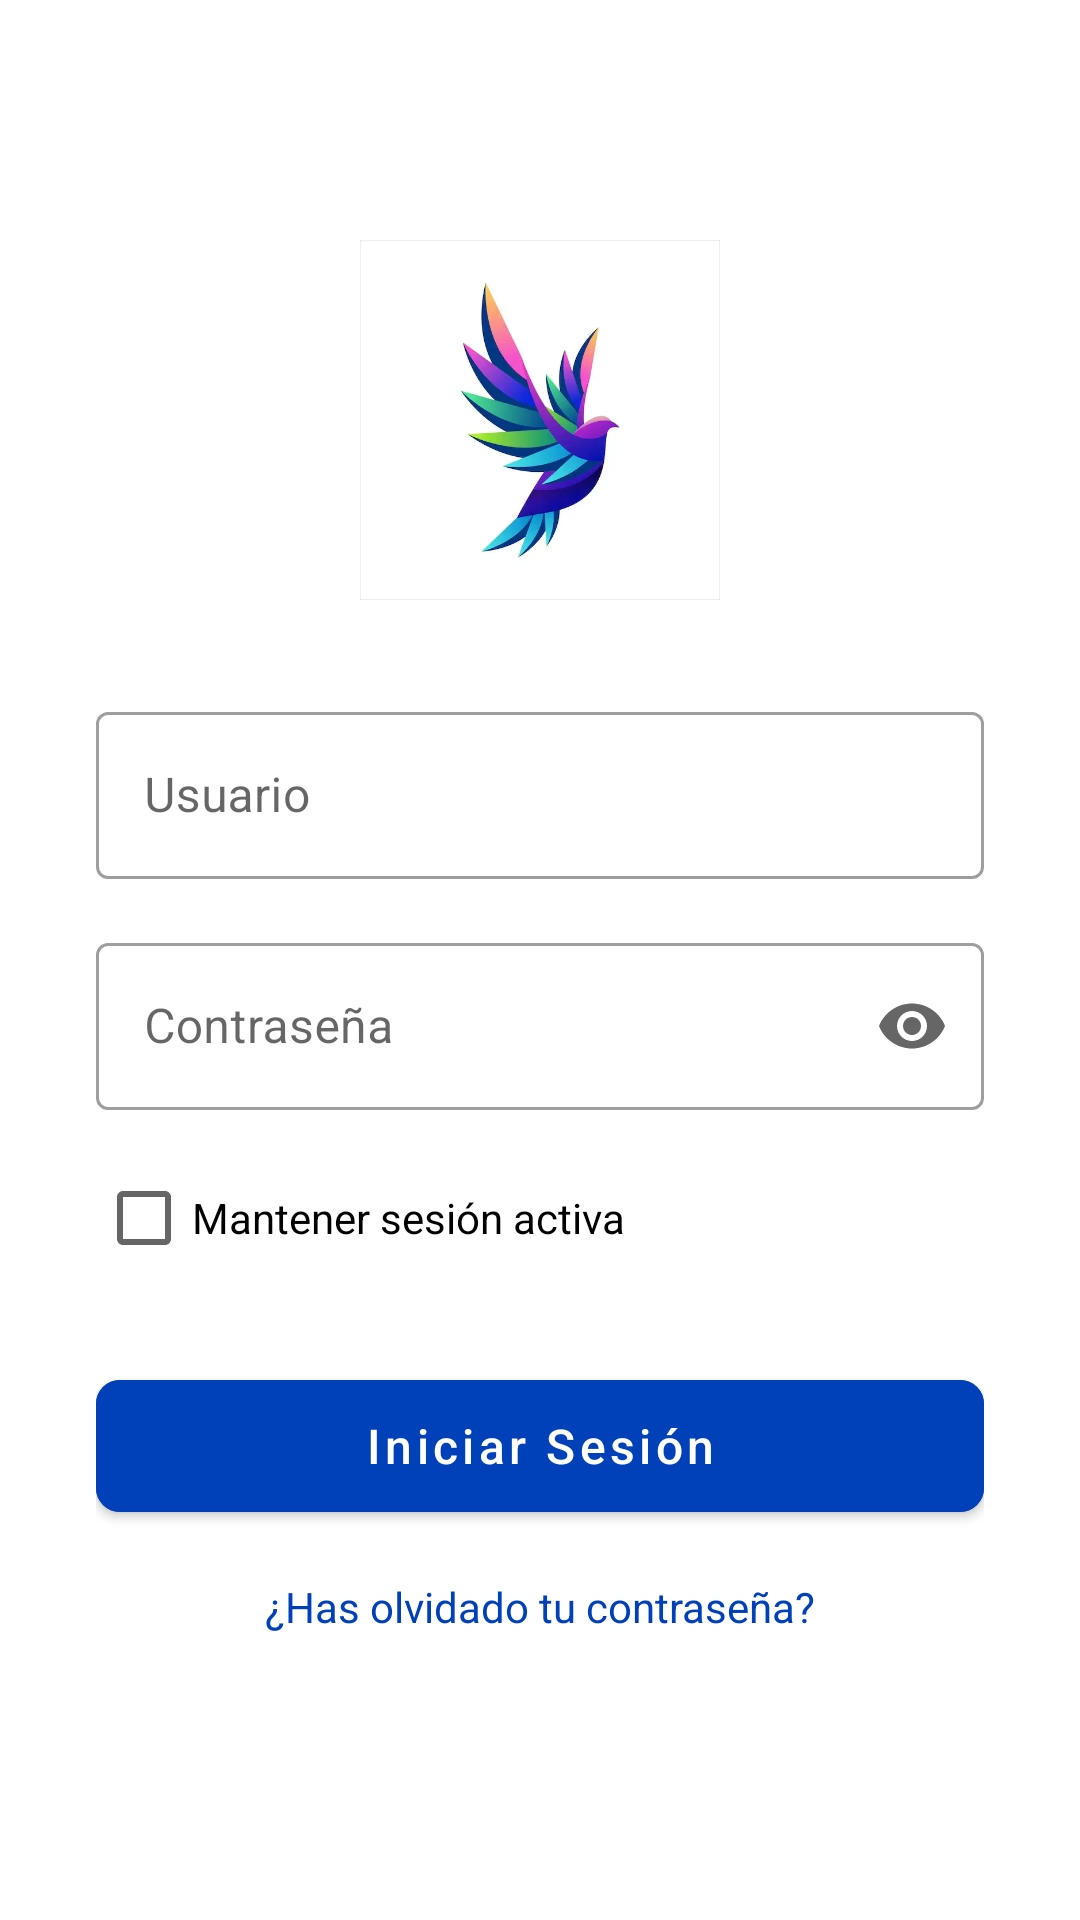

Android layout source for this screen:
<!-- AndroidManifest.xml: application theme Theme.ShipmentMonitor -->
<!-- res/layout/fragment_login.xml -->
<?xml version="1.0" encoding="utf-8"?>
<androidx.constraintlayout.widget.ConstraintLayout xmlns:android="http://schemas.android.com/apk/res/android"
    xmlns:app="http://schemas.android.com/apk/res-auto"
    android:layout_width="match_parent"
    android:layout_height="match_parent"
    android:background="@color/white"
    android:padding="32dp">

    <ImageView
        android:id="@+id/ivLogo"
        android:layout_width="120dp"
        android:layout_height="120dp"
        android:src="@drawable/logo"
        app:layout_constraintTop_toTopOf="parent"
        app:layout_constraintStart_toStartOf="parent"
        app:layout_constraintEnd_toEndOf="parent"
        android:layout_marginTop="48dp" />

    <com.google.android.material.textfield.TextInputLayout
        android:id="@+id/tilEmail"
        style="@style/Widget.MaterialComponents.TextInputLayout.OutlinedBox"
        android:layout_width="0dp"
        android:layout_height="wrap_content"
        android:layout_marginTop="32dp"
        app:startIconDrawable="@drawable/ic_person"
        app:layout_constraintTop_toBottomOf="@id/ivLogo"
        app:layout_constraintStart_toStartOf="parent"
        app:layout_constraintEnd_toEndOf="parent">

        <com.google.android.material.textfield.TextInputEditText
            android:id="@+id/etEmail"
            android:layout_width="match_parent"
            android:layout_height="wrap_content"
            android:hint="@string/hint_email"
            android:inputType="text"
            android:maxLines="1" />

    </com.google.android.material.textfield.TextInputLayout>

    <com.google.android.material.textfield.TextInputLayout
        android:id="@+id/tilPassword"
        style="@style/Widget.MaterialComponents.TextInputLayout.OutlinedBox"
        android:layout_width="0dp"
        android:layout_height="wrap_content"
        android:layout_marginTop="16dp"
        app:startIconDrawable="@drawable/ic_lock"
        app:endIconMode="password_toggle"
        app:layout_constraintTop_toBottomOf="@id/tilEmail"
        app:layout_constraintStart_toStartOf="parent"
        app:layout_constraintEnd_toEndOf="parent">

        <com.google.android.material.textfield.TextInputEditText
            android:id="@+id/etPassword"
            android:layout_width="match_parent"
            android:layout_height="wrap_content"
            android:hint="@string/hint_password"
            android:inputType="textPassword"
            android:maxLines="1" />

    </com.google.android.material.textfield.TextInputLayout>

    <CheckBox
        android:id="@+id/cbKeepSession"
        android:layout_width="wrap_content"
        android:layout_height="wrap_content"
        android:text="@string/keep_session"
        android:textSize="14sp"
        android:layout_marginTop="12dp"
        app:layout_constraintTop_toBottomOf="@id/tilPassword"
        app:layout_constraintStart_toStartOf="parent" />

    <com.google.android.material.button.MaterialButton
        android:id="@+id/btnLogin"
        android:layout_width="0dp"
        android:layout_height="56dp"
        android:layout_marginTop="24dp"
        android:text="@string/btn_login"
        android:textAllCaps="false"
        android:textSize="16sp"
        android:backgroundTint="@color/primary_blue"
        app:cornerRadius="8dp"
        app:layout_constraintTop_toBottomOf="@id/cbKeepSession"
        app:layout_constraintStart_toStartOf="parent"
        app:layout_constraintEnd_toEndOf="parent" />

    <TextView
        android:id="@+id/tvForgotPassword"
        android:layout_width="wrap_content"
        android:layout_height="wrap_content"
        android:text="@string/forgot_password"
        android:textColor="@color/primary_blue"
        android:textSize="14sp"
        android:layout_marginTop="16dp"
        app:layout_constraintTop_toBottomOf="@id/btnLogin"
        app:layout_constraintStart_toStartOf="parent"
        app:layout_constraintEnd_toEndOf="parent" />

    <ProgressBar
        android:id="@+id/progressBar"
        android:layout_width="wrap_content"
        android:layout_height="wrap_content"
        android:visibility="gone"
        app:layout_constraintTop_toTopOf="parent"
        app:layout_constraintBottom_toBottomOf="parent"
        app:layout_constraintStart_toStartOf="parent"
        app:layout_constraintEnd_toEndOf="parent" />

</androidx.constraintlayout.widget.ConstraintLayout>
<!-- resources referenced by this layout -->
<resources>
  <color name="primary_blue">#0041BA</color>
  <color name="white">#FFFFFF</color>
  <!-- drawable logo: webp bitmap (drawable, 10128 bytes) -->
  <string name="btn_login">Iniciar Sesión</string>
  <string name="forgot_password">¿Has olvidado tu contraseña?</string>
  <string name="hint_email">Usuario</string>
  <string name="hint_password">Contraseña</string>
  <string name="keep_session">Mantener sesión activa</string>
  <style name="Theme.ShipmentMonitor" parent="Theme.MaterialComponents.Light.NoActionBar">
          <item name="colorPrimary">@color/primary_blue</item>
          <item name="colorPrimaryVariant">@color/primary_blue</item>
          <item name="colorOnPrimary">@color/white</item>
          <item name="colorSecondary">@color/primary_cyan</item>
          <item name="colorSecondaryVariant">@color/primary_cyan</item>
          <item name="colorOnSecondary">@color/white</item>
          <item name="android:statusBarColor">@color/primary_cyan</item>
          <item name="android:windowBackground">@color/white</item>
      </style>
  <color name="primary_cyan">#23B4D9</color>
</resources>
